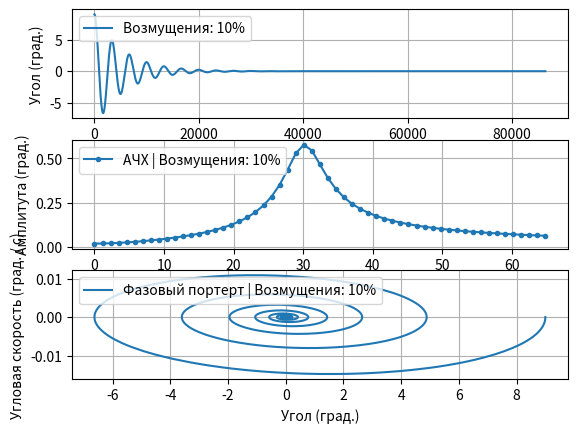
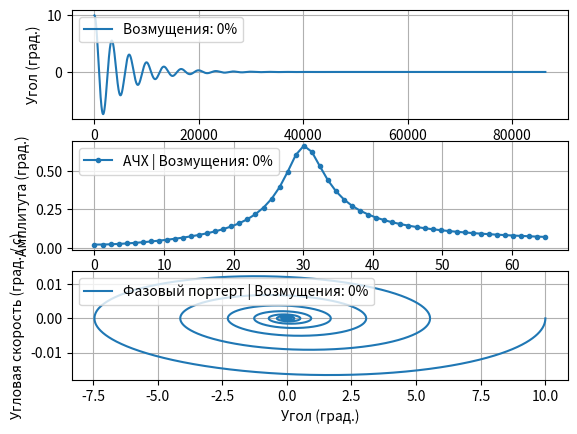
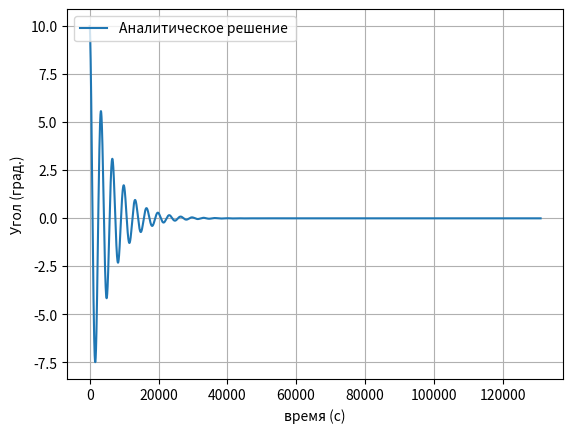

Write Python code to recreate these figures, in order.
import numpy as np
import math
import matplotlib.pyplot as plt
import random


def simulation(_Mct,_Rct,_H0,_m,_l,_r,_phi,_rand):


   # list_Kg=[80*0.001,160*0.001,400*0.001,4]
    Kg=4
    R0=6371

    H0=_H0
    Mct=_Mct
    Rct=_Rct
    m=_m*(1+random.randint(-_rand,_rand)/100)
    l=_l*(1+random.randint(-_rand,_rand)/100)
    r=_r*(1+random.randint(-_rand,_rand)/100)
    phi=_phi*(1+random.randint(-_rand,_rand)/100)

    Mu=3.9858*pow(10, 5)


    J0=0.4*Mct*pow(Rct, 2)
    Jm=0.4*m*pow(r, 2)
    Jz=J0+2*m*l*l+2*Jm
    Jy=J0+2*Jm
    Jx=0.9*Jz





    R=R0+H0
    K_theor=Kg/Jz
    C=(3*Mu)/pow(R, 3)
    C=C*(Jx-Jy)/Jz




    def dphi(t, _phi, _omega):
        return _omega

    def domega(t, _phi, _omega):
        res = -C * _phi - K * _omega
        res = res *(1+random.randint(-_rand,_rand)/100)
        return res


    k = np.zeros(4)
    q = np.zeros(4)





    phi=phi*math.pi/180
    omega=0.0
    h=1
    t=0

    T = []
    Phi_list = []
    omega_list =[]

    while t < 3600*24:
        Phi_list.append(phi*180/math.pi)
        omega_list.append(omega*180/math.pi)
        T.append(t)
        K =K_theor * (1 + random.randint(-_rand, _rand) / 100)
        k[0] = h * dphi(t,phi,omega)
        q[0] = h * domega(t,phi,omega)
        k[1] = h * dphi(t+h/2,phi+k[0]/2,omega+q[0]/2)
        q[1] = h * domega(t+h/2,phi+k[0]/2,omega+q[0]/2)
        k[2] = h * dphi(t+h/2,phi+k[1]/2,omega+q[1]/2)
        q[2] = h * domega(t+h/2,phi+k[1]/2,omega+q[1]/2)
        k[3] = h * dphi(t+h,phi+k[2],omega+q[2])
        q[3] = h * domega(t+h,phi+k[2],omega+q[2])
        phi = phi + (k[0]+2*k[1]+2*k[2]+k[3])/6
        omega = omega + (q[0]+2*q[1]+2*q[2]+q[3])/6
        t = t + h

         
    N = len(Phi_list)

    y=np.array(Phi_list)
    yf=np.fft.fft(y)/N
    yf=np.abs(yf)*2
    xf=np.linspace(0,(N-1),N)


    xf=xf[0:int(N/1500)]*pow(10,5)/N
    yf = yf[0:int(N/1500)]
    
    
    
    
    fig, [ax1,ax2,ax3] = plt.subplots(nrows = 3, ncols = 1 )


    ax1.plot(T, Phi_list, label='Возмущения: ' + str(_rand) + '%')
    ax2.plot(xf, yf, '.-',label='АЧХ | Возмущения: ' + str(_rand) + '%')
    ax3.plot(Phi_list, omega_list,label='Фазовый портерт | Возмущения: ' + str(_rand) + '%')
    ax1.grid()
    ax1.legend(loc=2)
    ax1.set_xlabel('время (с)')
    ax1.set_ylabel('Угол (град.)')

    ax2.grid()
    ax2.legend(loc=2)

    ax2.set_xlabel('Частота (герц * 10^(-5))')
    ax2.set_ylabel('Амплитута (град.)')

    ax3.grid()
    ax3.legend(loc=2)
    ax3.set_xlabel('Угол (град.)')
    ax3.set_ylabel('Угловая скорость (град. / c)')
    plt.show()
    

def Asim(_Mct,_Rct,_H0,_m,_l,_r,_phi,):


   # list_Kg=[80*0.001,160*0.001,400*0.001,4]
    Kg=4
    R0=6371

    H0=_H0
    Mct=_Mct
    Rct=_Rct
    m=_m
    l=_l
    r=_r
    phi=_phi

    Mu=3.9858*pow(10, 5)


    J0=0.4*Mct*pow(Rct, 2)
    Jm=0.4*m*pow(r, 2)
    Jz=J0+2*m*l*l+2*Jm
    Jy=J0+2*Jm
    Jx=0.9*Jz





    R=R0+H0
    
    C=(3*Mu)/pow(R, 3)
    C=C*(Jx-Jy)/Jz
    K=Kg/Jz

    phi=phi*math.pi/180

  





    Amp=phi
    
    h=1
    t=0

    T = []
    Phi_list = []

    beta = K/2
    w = math.sqrt(C)
    freq = w/(2*math.pi)
    while t < pow(2,17):
        Phi_list.append(phi*180/math.pi)
        T.append(t)
        phi=Amp*math.exp(-beta*t)*math.cos(w*t)
        t = t + h

    fig, ax = plt.subplots()       
    ax.plot(T, Phi_list, label='Аналитическое решение ' )
    ax.grid()
    ax.legend(loc=2)
    ax.set_xlabel('время (с)')
    ax.set_ylabel('Угол (град.)')
    print(freq*(10**5),' Герц 10^-5')
    print(freq, ' Герц')
    plt.show()

     


def main():

    Mct = 400
    Rct=0.6
    H0 = 300
    m=14
    l=20
    r=0.1
    phi=10

    simulation(Mct,Rct,H0,m,l,r, phi,10)
    simulation(Mct,Rct,H0,m,l,r, phi,0)
    Asim(Mct,Rct,H0,m,l,r, phi)



main()
